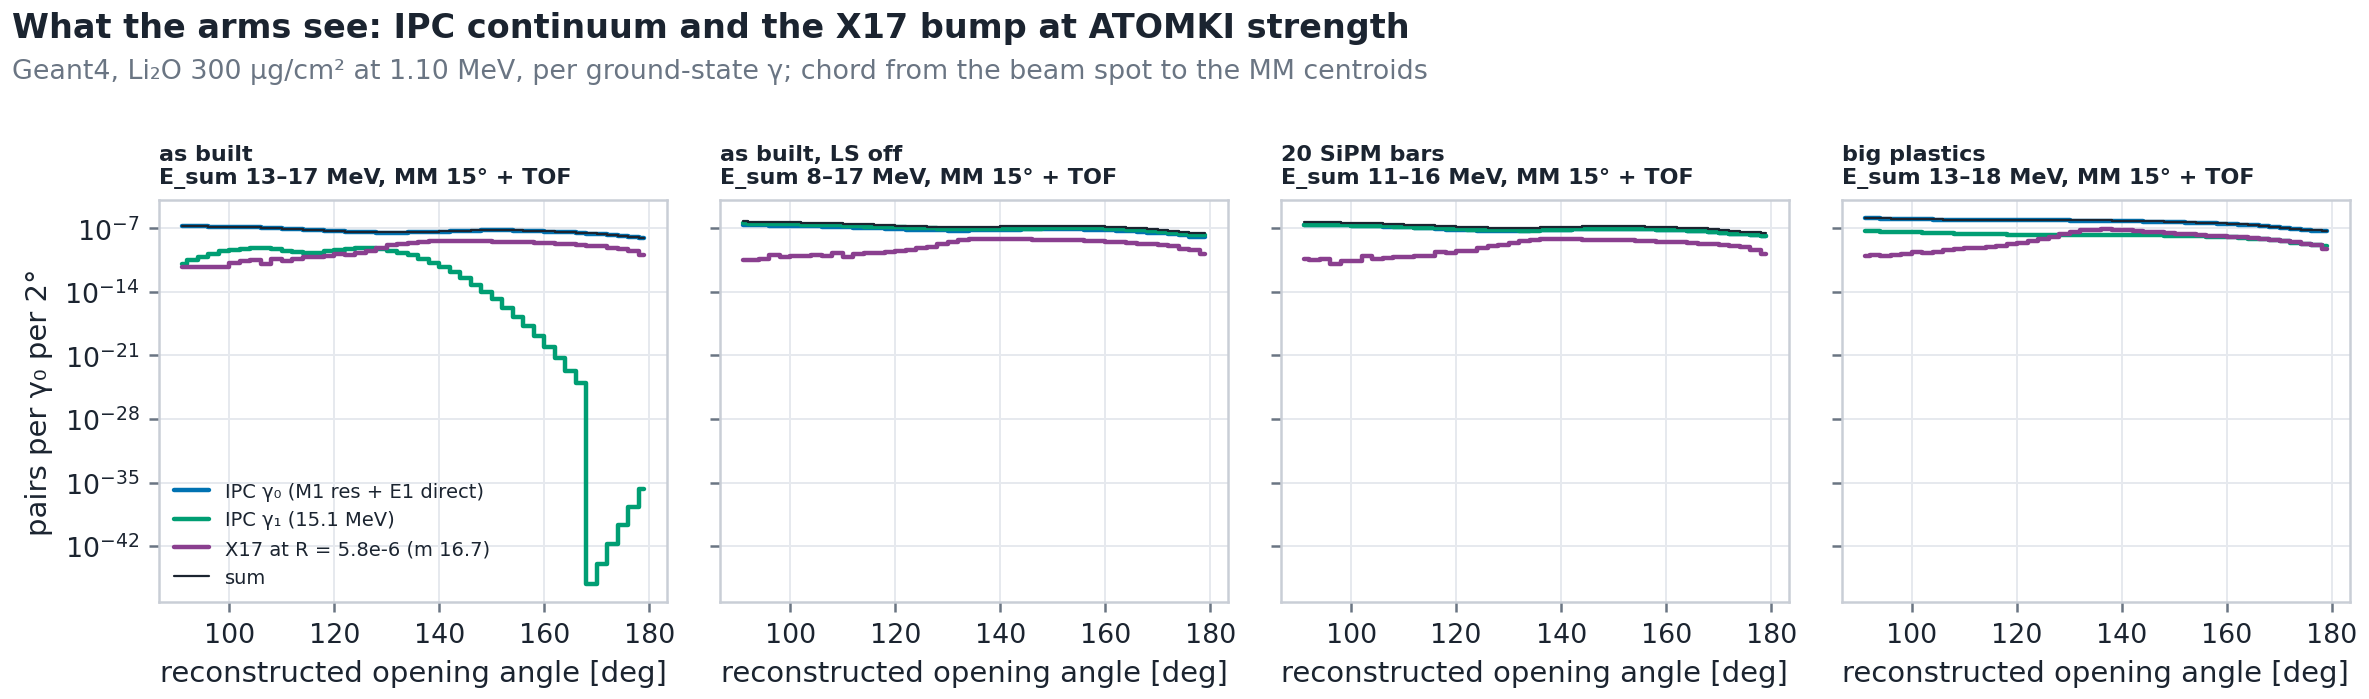

The table this chart was drawn from, first rows:
hw, esum, component, theta, per_gamma0
as built, 13–17, IPC γ₀ (M1 res + E1 direct), 91.0, 1.7866425337777088e-07
as built, 13–17, IPC γ₀ (M1 res + E1 direct), 93.0, 1.7187408058934516e-07
as built, 13–17, IPC γ₀ (M1 res + E1 direct), 95.0, 1.656349251182967e-07
as built, 13–17, IPC γ₀ (M1 res + E1 direct), 97.0, 1.5970162361229618e-07
as built, 13–17, IPC γ₀ (M1 res + E1 direct), 99.0, 1.5343687730726822e-07
as built, 13–17, IPC γ₀ (M1 res + E1 direct), 101.0, 1.461058043585864e-07
as built, 13–17, IPC γ₀ (M1 res + E1 direct), 103.0, 1.3725930570606096e-07
as built, 13–17, IPC γ₀ (M1 res + E1 direct), 105.0, 1.269556487860759e-07
as built, 13–17, IPC γ₀ (M1 res + E1 direct), 107.0, 1.1570729517636653e-07
as built, 13–17, IPC γ₀ (M1 res + E1 direct), 109.0, 1.0423992340717522e-07
as built, 13–17, IPC γ₀ (M1 res + E1 direct), 111.0, 9.321651231138797e-08
as built, 13–17, IPC γ₀ (M1 res + E1 direct), 113.0, 8.303569385976232e-08
as built, 13–17, IPC γ₀ (M1 res + E1 direct), 115.0, 7.377154380189397e-08
as built, 13–17, IPC γ₀ (M1 res + E1 direct), 117.0, 6.52848891163389e-08
as built, 13–17, IPC γ₀ (M1 res + E1 direct), 119.0, 5.7449906093844426e-08
as built, 13–17, IPC γ₀ (M1 res + E1 direct), 121.0, 5.034361031718202e-08
as built, 13–17, IPC γ₀ (M1 res + E1 direct), 123.0, 4.425590960239656e-08
as built, 13–17, IPC γ₀ (M1 res + E1 direct), 125.0, 3.951911723920216e-08
as built, 13–17, IPC γ₀ (M1 res + E1 direct), 127.0, 3.629943908947581e-08
as built, 13–17, IPC γ₀ (M1 res + E1 direct), 129.0, 3.450769845327249e-08
as built, 13–17, IPC γ₀ (M1 res + E1 direct), 131.0, 3.3883279823008366e-08
as built, 13–17, IPC γ₀ (M1 res + E1 direct), 133.0, 3.418394378733975e-08
as built, 13–17, IPC γ₀ (M1 res + E1 direct), 135.0, 3.5344967343331295e-08
as built, 13–17, IPC γ₀ (M1 res + E1 direct), 137.0, 3.7479895503628583e-08
as built, 13–17, IPC γ₀ (M1 res + E1 direct), 139.0, 4.0693943625347245e-08
as built, 13–17, IPC γ₀ (M1 res + E1 direct), 141.0, 4.4835805610677435e-08
as built, 13–17, IPC γ₀ (M1 res + E1 direct), 143.0, 4.9400684023949227e-08
as built, 13–17, IPC γ₀ (M1 res + E1 direct), 145.0, 5.368867040242762e-08
as built, 13–17, IPC γ₀ (M1 res + E1 direct), 147.0, 5.708240283024798e-08
as built, 13–17, IPC γ₀ (M1 res + E1 direct), 149.0, 5.9201337696280055e-08
as built, 13–17, IPC γ₀ (M1 res + E1 direct), 151.0, 5.98570367762424e-08
as built, 13–17, IPC γ₀ (M1 res + E1 direct), 153.0, 5.896378813520577e-08
as built, 13–17, IPC γ₀ (M1 res + E1 direct), 155.0, 5.6563894306857844e-08
as built, 13–17, IPC γ₀ (M1 res + E1 direct), 157.0, 5.292879910349812e-08
as built, 13–17, IPC γ₀ (M1 res + E1 direct), 159.0, 4.8561882565155666e-08
as built, 13–17, IPC γ₀ (M1 res + E1 direct), 161.0, 4.40119852727116e-08
as built, 13–17, IPC γ₀ (M1 res + E1 direct), 163.0, 3.9608746332990105e-08
as built, 13–17, IPC γ₀ (M1 res + E1 direct), 165.0, 3.53393200558427e-08
as built, 13–17, IPC γ₀ (M1 res + E1 direct), 167.0, 3.098305327572113e-08
as built, 13–17, IPC γ₀ (M1 res + E1 direct), 169.0, 2.639444425118157e-08
as built, 13–17, IPC γ₀ (M1 res + E1 direct), 171.0, 2.1698635842905115e-08
as built, 13–17, IPC γ₀ (M1 res + E1 direct), 173.0, 1.726527663780333e-08
as built, 13–17, IPC γ₀ (M1 res + E1 direct), 175.0, 1.353537632971345e-08
as built, 13–17, IPC γ₀ (M1 res + E1 direct), 177.0, 1.086708321640718e-08
as built, 13–17, IPC γ₀ (M1 res + E1 direct), 179.0, 9.482619072603529e-09
as built, 13–17, IPC γ₁ (15.1 MeV), 91.0, 1.2710190705825126e-11
as built, 13–17, IPC γ₁ (15.1 MeV), 93.0, 3.21004198268999e-11
as built, 13–17, IPC γ₁ (15.1 MeV), 95.0, 7.791528671011767e-11
as built, 13–17, IPC γ₁ (15.1 MeV), 97.0, 1.6317742464711775e-10
as built, 13–17, IPC γ₁ (15.1 MeV), 99.0, 2.9206746818865086e-10
as built, 13–17, IPC γ₁ (15.1 MeV), 101.0, 4.46439141135944e-10
as built, 13–17, IPC γ₁ (15.1 MeV), 103.0, 5.827578239877431e-10
as built, 13–17, IPC γ₁ (15.1 MeV), 105.0, 6.497144648341942e-10
as built, 13–17, IPC γ₁ (15.1 MeV), 107.0, 6.190967500686582e-10
as built, 13–17, IPC γ₁ (15.1 MeV), 109.0, 5.058286030031094e-10
as built, 13–17, IPC γ₁ (15.1 MeV), 111.0, 3.5986254637298545e-10
as built, 13–17, IPC γ₁ (15.1 MeV), 113.0, 2.38473496489363e-10
as built, 13–17, IPC γ₁ (15.1 MeV), 115.0, 1.8249178398701422e-10
as built, 13–17, IPC γ₁ (15.1 MeV), 117.0, 2.083962156888263e-10
as built, 13–17, IPC γ₁ (15.1 MeV), 119.0, 3.0875773624708936e-10
... 480 more rows
